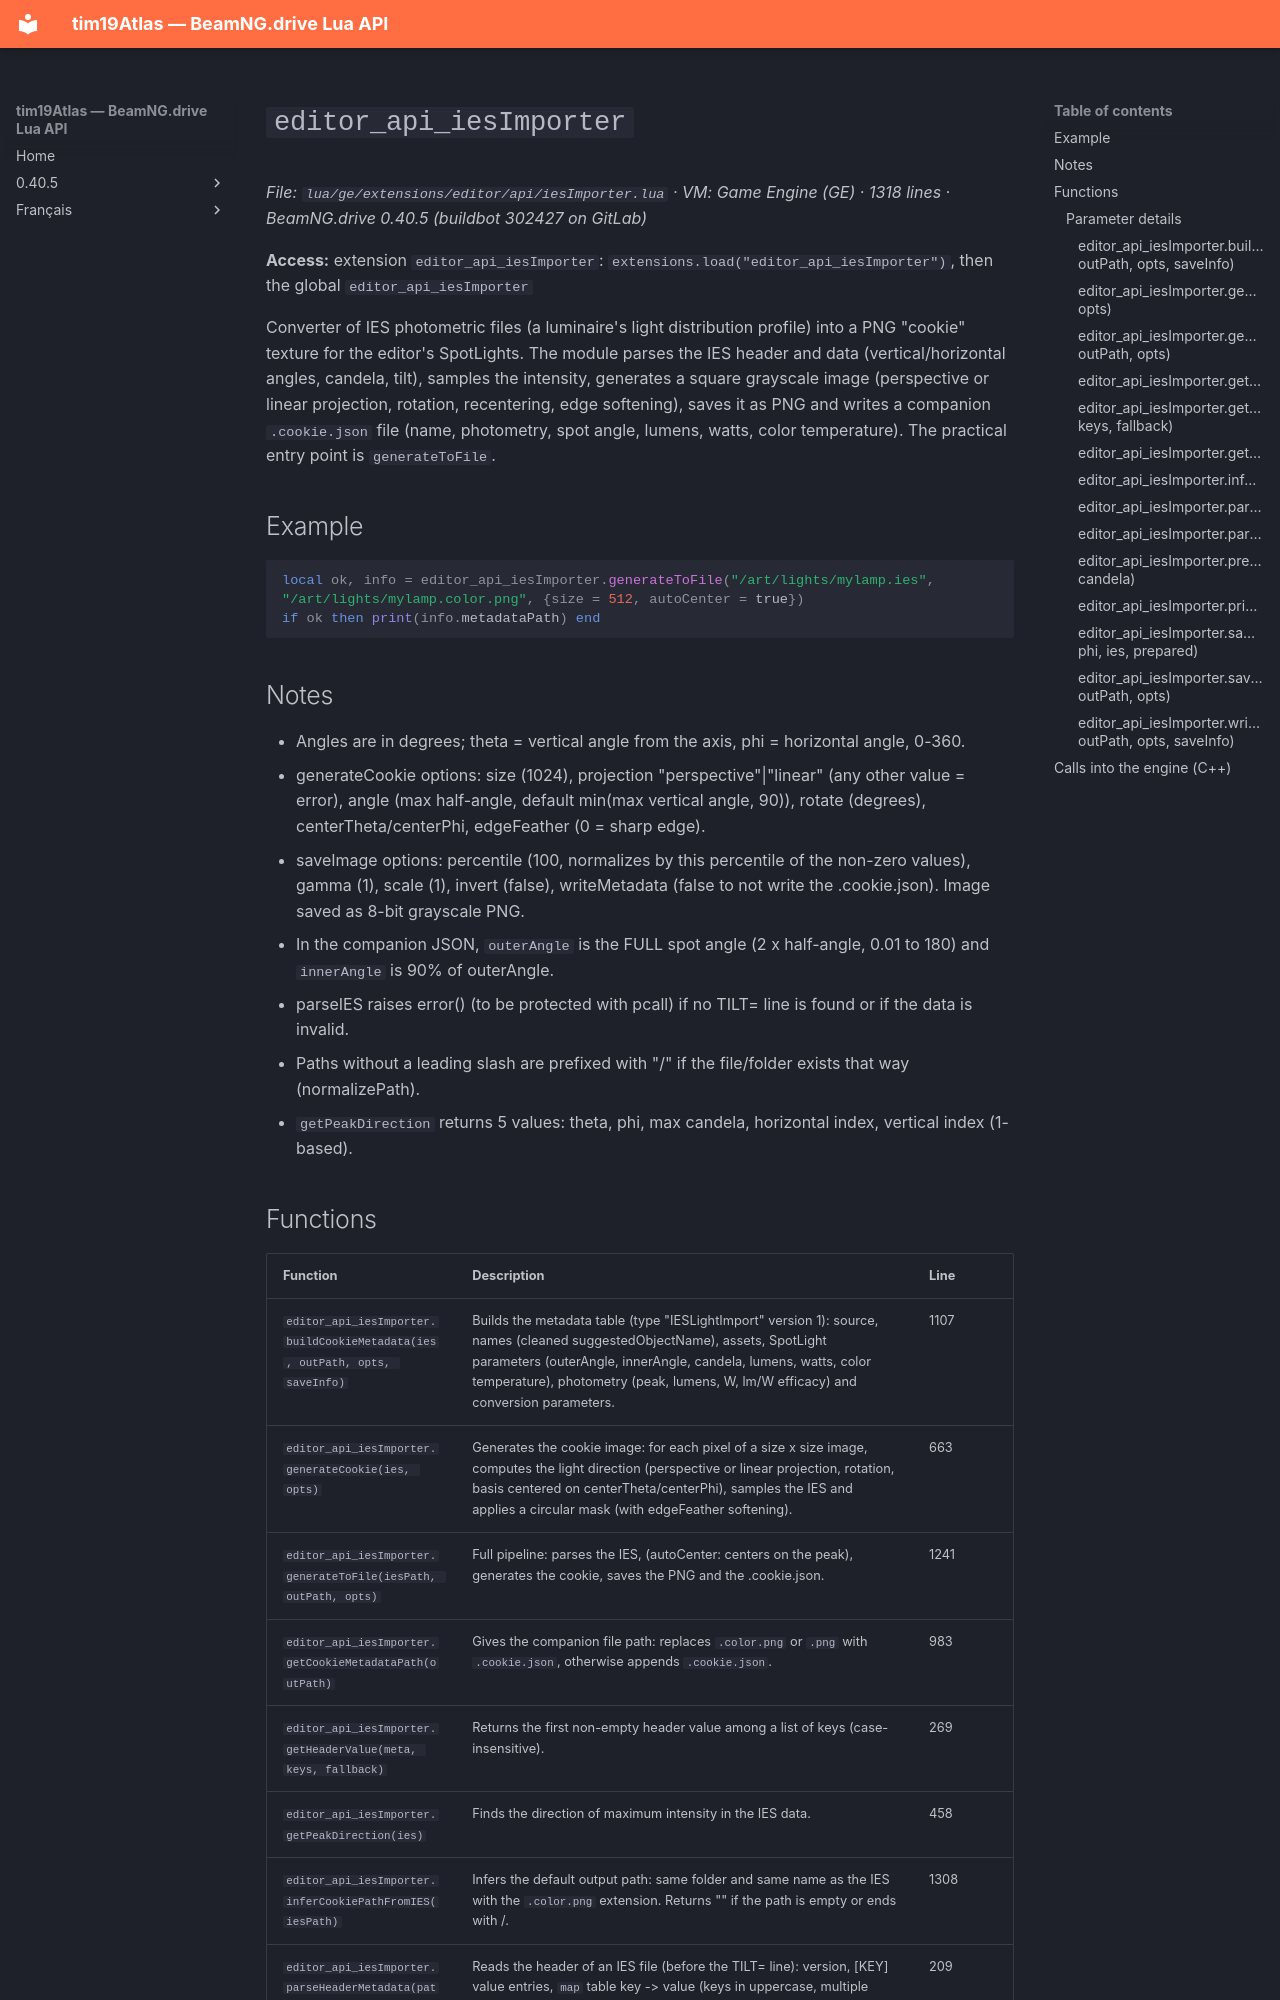

repository: Tim0219800/beamng-lua-atlas · page: 0.40.5/ge/extensions/editor/api/iesImporter.html · generator: mkdocs

# `editor_api_iesImporter`

*File: `lua/ge/extensions/editor/api/iesImporter.lua` · VM: Game Engine (GE) · 1318 lines · BeamNG.drive 0.40.5 (buildbot 302427 on GitLab)*

**Access:** extension `editor_api_iesImporter`: `extensions.load("editor_api_iesImporter")`, then the global `editor_api_iesImporter`

Converter of IES photometric files (a luminaire's light distribution profile) into a PNG "cookie" texture for the editor's SpotLights. The module parses the IES header and data (vertical/horizontal angles, candela, tilt), samples the intensity, generates a square grayscale image (perspective or linear projection, rotation, recentering, edge softening), saves it as PNG and writes a companion `.cookie.json` file (name, photometry, spot angle, lumens, watts, color temperature). The practical entry point is `generateToFile`.

## Example

```lua
local ok, info = editor_api_iesImporter.generateToFile("/art/lights/mylamp.ies", "/art/lights/mylamp.color.png", {size = 512, autoCenter = true})
if ok then print(info.metadataPath) end
```

## Notes

- Angles are in degrees; theta = vertical angle from the axis, phi = horizontal angle, 0-360.
- generateCookie options: size (1024), projection "perspective"|"linear" (any other value = error), angle (max half-angle, default min(max vertical angle, 90)), rotate (degrees), centerTheta/centerPhi, edgeFeather (0 = sharp edge).
- saveImage options: percentile (100, normalizes by this percentile of the non-zero values), gamma (1), scale (1), invert (false), writeMetadata (false to not write the .cookie.json). Image saved as 8-bit grayscale PNG.
- In the companion JSON, `outerAngle` is the FULL spot angle (2 x half-angle, 0.01 to 180) and `innerAngle` is 90% of outerAngle.
- parseIES raises error() (to be protected with pcall) if no TILT= line is found or if the data is invalid.
- Paths without a leading slash are prefixed with "/" if the file/folder exists that way (normalizePath).
- `getPeakDirection` returns 5 values: theta, phi, max candela, horizontal index, vertical index (1-based).
